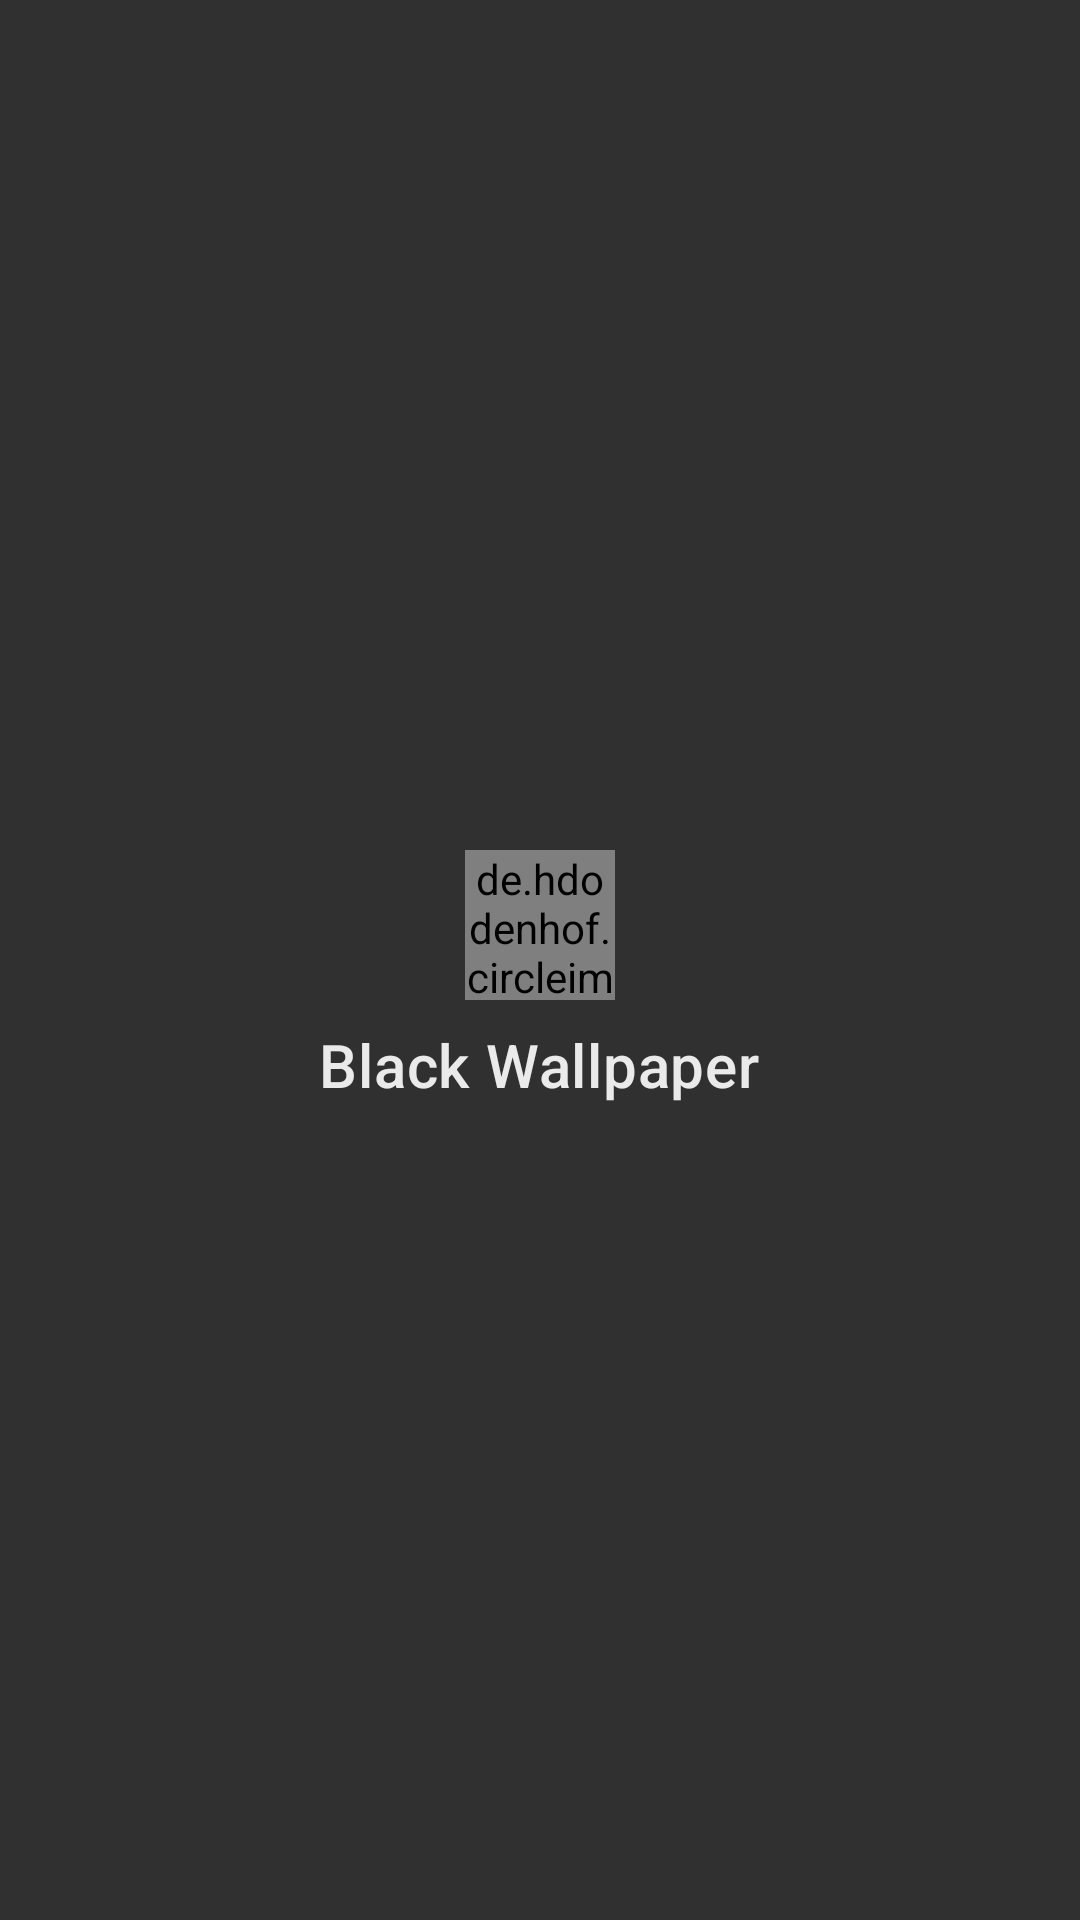

Here is an Android app screen rendered from its layout file. Give the layout XML and the strings, colors and styles it references.
<!-- AndroidManifest.xml: application theme AppTheme -->
<!-- res/layout/nav_drawer_header.xml -->
<?xml version="1.0" encoding="utf-8"?>
<LinearLayout xmlns:android="http://schemas.android.com/apk/res/android"
              android:orientation="vertical"
              android:layout_width="match_parent"
              android:layout_height="wrap_content"
              android:background="@color/colorPrimary"
              android:padding="24dp"
              android:gravity="center">

    <de.hdodenhof.circleimageview.CircleImageView
            android:layout_width="50dp"
            android:layout_height="50dp"
            android:src="@mipmap/ic_launcher"
            android:layout_marginBottom="8dp"
            android:layout_marginTop="12dp"
    />

    <com.google.android.material.textview.MaterialTextView
            style="@style/TextAppearance.MaterialComponents.Headline6"
            android:layout_width="wrap_content"
            android:layout_height="wrap_content"
            android:text="@string/app_name"
            android:textColor="@color/textPrimary"
    />

</LinearLayout>
<!-- resources referenced by this layout -->
<resources>
  <color name="colorPrimary">#303030</color>
  <color name="textPrimary">#E6FFFFFF</color>
  <!-- mipmap ic_launcher: png bitmap (mipmap-hdpi, 6117 bytes) -->
  <string name="app_name">Black Wallpaper</string>
  <style name="AppTheme" parent="Theme.MaterialComponents.Light.NoActionBar">
          
          <item name="android:windowBackground">@color/colorPrimaryDark</item>
          <item name="colorPrimary">@color/colorPrimary</item>
          <item name="colorPrimaryDark">@color/colorPrimaryDark</item>
          <item name="colorAccent">@color/colorAccent</item>
      </style>
  <color name="colorPrimaryDark">#1A1A1A</color>
  <color name="colorAccent">#607D8B</color>
</resources>
